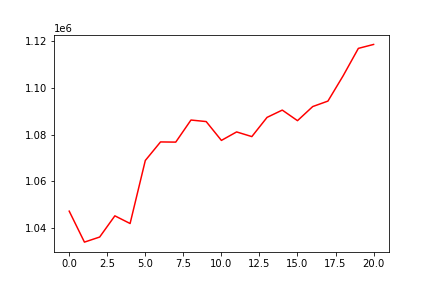

Source data for this figure (header and first rows):
, 0
0, 1047325
1, 1034111
2, 1036279
3, 1045330
4, 1042050
5, 1068957
6, 1076878
7, 1076796
8, 1086224
9, 1085568
10, 1077526
11, 1081148
12, 1079156
13, 1087356
14, 1090469
15, 1085955
16, 1091972
17, 1094311
18, 1105115
19, 1116812
20, 1118490
